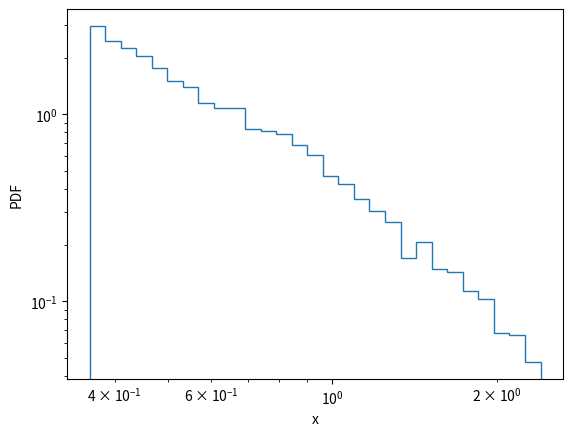
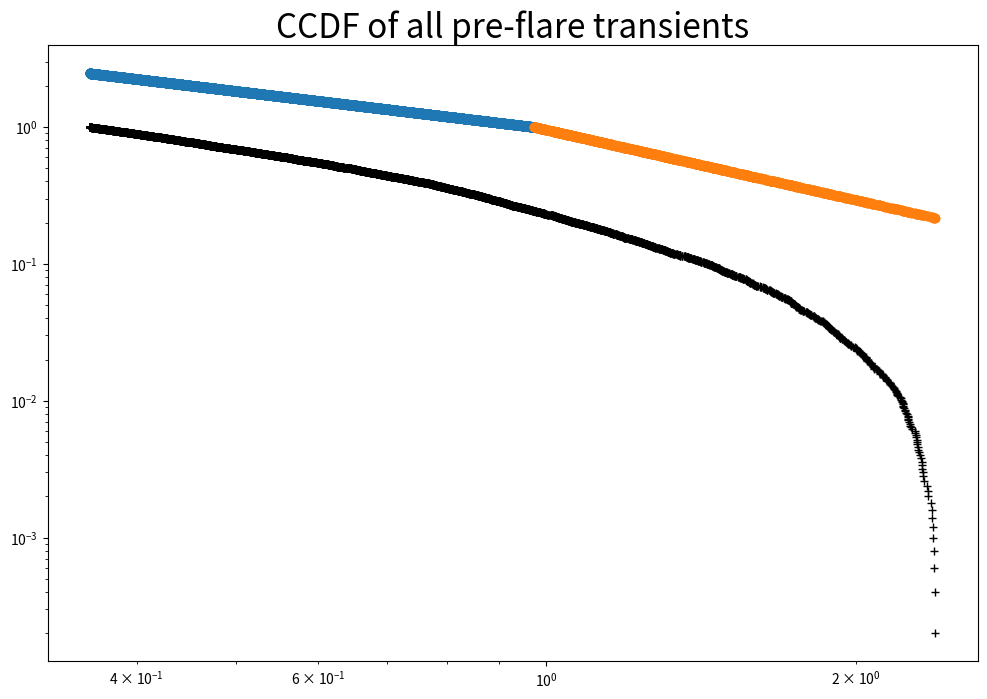

Write the Python code that produced these figures, in order.
"""
@Author      : Adithya H N
@Created On  : 2026-04-13
@Last Updated: 2026-04-13
@Project     : pre-flare transients
@Version     : 1.0

@Description
-----------
Brief description: synthetic power law variation study
"""
import numpy as np
from scipy.optimize import minimize


def sample_truncated_powerlaw(alpha, xmin, xmax, size):
    """
    Inverse transform sampling for truncated power law.
    """
    u = np.random.uniform(size=size)

    a = xmin**(1-alpha)
    b = xmax**(1-alpha)

    return (a + u*(b-a))**(1/(1-alpha))


def sample_broken_powerlaw(alpha1, alpha2, xb, xmin, xmax, N):

    # relative probability in each segment
    I1 = (xb**(1-alpha1) - xmin**(1-alpha1)) / (1-alpha1)

    I2 = xb**(alpha2-alpha1) * \
         (xmax**(1-alpha2) - xb**(1-alpha2)) / (1-alpha2)

    frac1 = I1 / (I1 + I2)

    N1 = int(N * frac1)
    N2 = N - N1

    part1 = sample_truncated_powerlaw(alpha1, xmin, xb, N1)
    part2 = sample_truncated_powerlaw(alpha2, xb, xmax, N2)

    return np.sort(np.concatenate([part1, part2]))


def neg_logL_broken(params, data, xmin, xmax):

    alpha1, alpha2, xb = params

    if alpha1 <= 1 or alpha2 <= 1:
        return np.inf

    if not (xmin < xb < xmax):
        return np.inf

    data1 = data[data < xb]
    data2 = data[data >= xb]

    if len(data1) < 5 or len(data2) < 5:
        return np.inf

    N = len(data)

    norm = ((alpha1 - 1) * (alpha2 - 1)) / (
        xb * (
            alpha1 - alpha2
            + (alpha2 - 1) * (xmin / xb) ** (1 - alpha1)
            - (alpha1 - 1) * (xmax / xb) ** (1 - alpha2)
        )
    )

    if norm <= 0:
        return np.inf

    term1 = alpha1 * np.sum(np.log(data1 / xb))
    term2 = alpha2 * np.sum(np.log(data2 / xb))

    return -(N * np.log(norm) - term1 - term2)


def fit_broken_powerlaw(data, xmin, xmax):
    initial_guess = [1.7, 2.5, 1]

    bounds = [(0, 3), (1.01, 5), (0.8,1.1)]

    res = minimize(
        neg_logL_broken,
        initial_guess,
        args=(data, xmin, xmax),
        bounds=bounds,
        method='Nelder-Mead' )
    print(res.success, res.message)
    a1,a2,xb=res.x
    print(len(data[data<xb]), len(data[data>=xb]))
    return res.x  # alpha1, alpha2, xb
#-------------------------------------------------

true_alpha1 = 1.8
true_alpha2 = 2.6
true_xb     = 1.0

xmin = 0.36
xmax = 2.4

data_test = sample_broken_powerlaw(
    true_alpha1,
    true_alpha2,
    true_xb,
    xmin,
    xmax,
    N=5000
)

fit = fit_broken_powerlaw(data_test, xmin, xmax)

print("TRUE:")
print(true_alpha1, true_alpha2, true_xb)

print("\nRECOVERED:")
print(fit)

for i in range(10):
    d = sample_broken_powerlaw(1.8, 3.0, 1.0, xmin, xmax, 3000)
    fit = fit_broken_powerlaw(d, xmin, xmax)
    print(fit)

alpha1,alpha2,xb=fit

import matplotlib.pyplot as plt

bins = np.logspace(np.log10(xmin), np.log10(xmax), 30)

plt.hist(data_test, bins=bins, density=True, histtype='step')
plt.xscale('log')
plt.yscale('log')
plt.xlabel("x")
plt.ylabel("PDF")
plt.show()

E=data_test
def empirical_ccdf(E):
    n = len(E)
    return np.arange(n, 0, -1) / n

def model_ccdf(E, Emin, alpha):
    return (E / Emin) ** (-(alpha - 1))

eb2=xb
seg1 = E[E < eb2]
seg2 = E[E >= eb2]

model_ccdf_seg1 =  (seg1 / xb) ** (-(alpha1 - 1))
model_ccdf_seg2 =  (seg2 / xb) ** (-(alpha2 - 1))

plt.figure(figsize=(12,8))
plt.title('CCDF of all pre-flare transients',fontsize=24)

# Power-law fit (only above Emin)
plt.loglog(E, empirical_ccdf(E), '+',color='k', label='SUIT transeint events')
plt.loglog(seg1, model_ccdf_seg1, 'o',linewidth=2,label=fr'Power-law fit (alpha = {alpha1:.2f} )')
plt.loglog(seg2, model_ccdf_seg2, 'o',linewidth=2,label=fr'Power-law fit (alpha = {alpha2:.2f} )')
plt.show()
